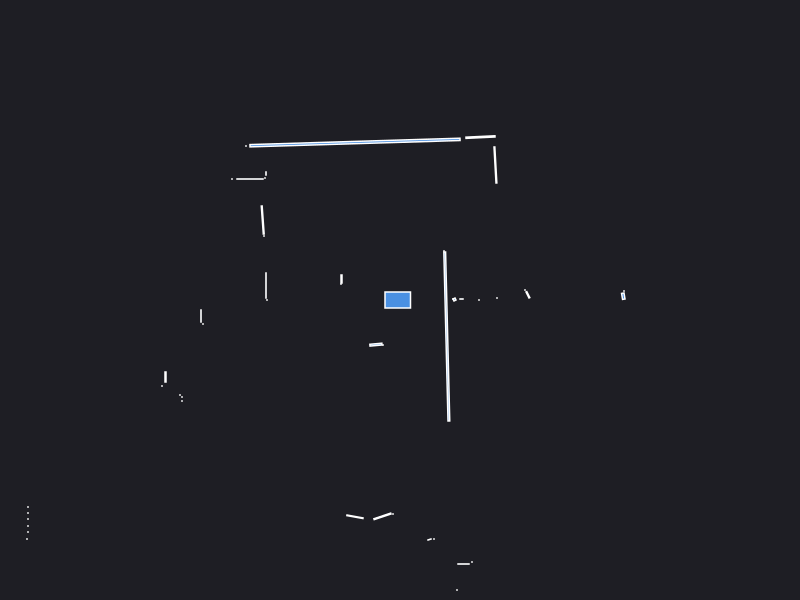

Data behind this chart, as committed beside it:
0.000000	0.000000	0.049500
2.24	0.09	0.000441
2.233	0.03797	0.004566
1.279	0.052	0.004872
1.25	0.1	0.000441
0.79	0.000000	0.000441
0.97	0.02	0.000441
0.615	0.01	0.001050
0.53	0.01	0.000441
0.545	0.005000	0.002500
0.44	0.49	0.000441
0.9542	1.35	0.01838
0.8048	1.629	0.01433
-0.45	1.575	0.2262
-1.54	1.54	0.000441
-1.34	1.265	0.001050
-1.35	1.22	0.000441
-1.5	1.21	0.005880
-1.68	1.21	0.000441
-1.373	0.7998	0.01459
-1.36	0.64	0.000441
-0.585	0.21	0.003000
-0.59	0.16	0.000441
-1.34	0.145	0.005670
-1.33	0.000000	0.000441
-1.99	-0.16	0.002940
-1.97	-0.24	0.000441
-6.97	-1.04	0.000441
-6.94	-1.12	0.000441
-6.94	-1.21	0.000441
-4.08	-0.87	0.000441
-4.08	-0.92	0.000441
-4.09	-0.98	0.000441
-4.08	-1.03	0.000441
-2.345	-0.77	0.003600
-2.38	-0.86	0.000441
-2.2	-0.95	0.000441
-2.18	-0.97	0.000441
-2.18	-1.01	0.000441
-3.72	-2.07	0.000441
-3.72	-2.13	0.000441
-3.72	-2.19	0.000441
-3.72	-2.26	0.000441
-3.72	-2.32	0.000441
-3.73	-2.39	0.000441
-5.3	-3.59	0.000441
-5.16	-3.59	0.000441
-5.01	-3.58	0.000441
-4.89	-3.59	0.000441
-4.79	-3.61	0.000441
-4.7	-3.63	0.000441
-3.94	-3.28	0.000441
-4.05	-3.55	0.000441
-3.99	-3.59	0.000441
-3.96	-3.66	0.000441
-3.97	-3.75	0.000441
-2.91	-3.11	0.000441
-2.84	-3.12	0.000441
-2.77	-3.12	0.000441
-2.71	-3.12	0.000441
-2.64	-3.13	0.000441
... 26 more rows
